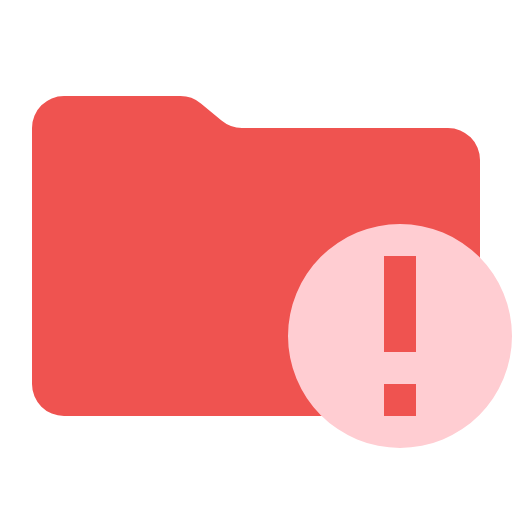
t = 0.00 s
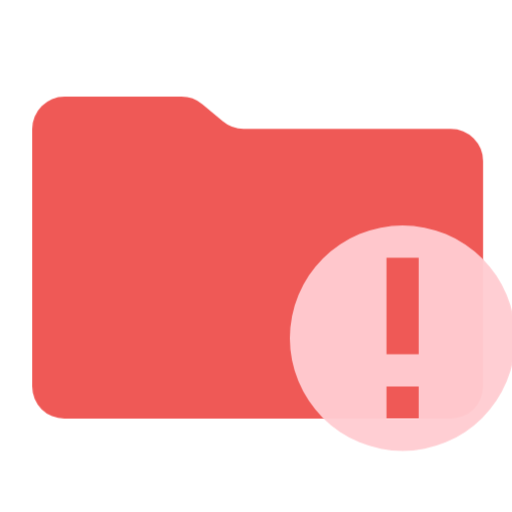
t = 0.38 s
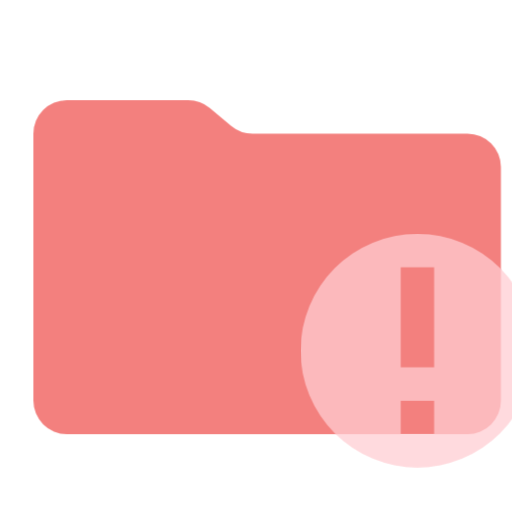
t = 1.13 s
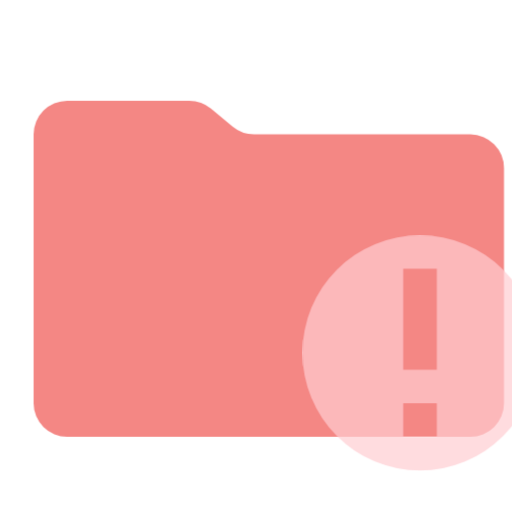
t = 1.50 s
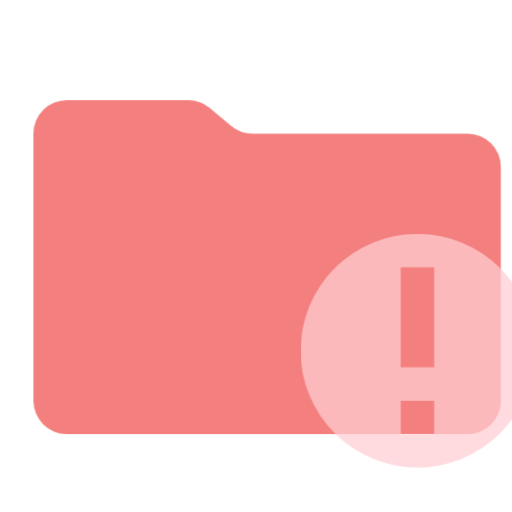
t = 1.88 s
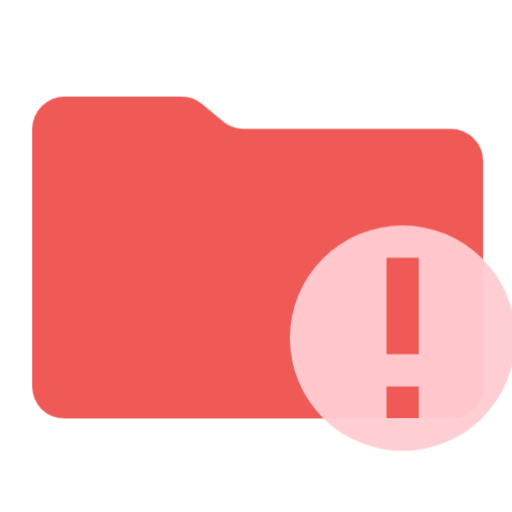
t = 2.63 s

The animated SVG that drew these frames (rendered in a browser with its animation timeline set to each time). Animation: 1 CSS @keyframes rule; one cycle of 3.00 s, repeats indefinitely.

<svg xmlns="http://www.w3.org/2000/svg" viewBox="0 0 32 32" shape-rendering="geometricPrecision">
      <style>
        .animated { 
          animation: breathing 3s ease-in-out infinite;
        }
        @keyframes breathing {
          0% { opacity: 1; transform: scale(1); }
          50% { opacity: 0.7; transform: scale(1.05); }
          100% { opacity: 1; transform: scale(1); }
        }
      </style><path class="animated" fill="#ef5350" d="m13.844 7.536-1.288-1.072A2 2 0 0 0 11.276 6H4a2 2 0 0 0-2 2v16a2 2 0 0 0 2 2h24a2 2 0 0 0 2-2V10a2 2 0 0 0-2-2H15.124a2 2 0 0 1-1.28-.464"/><path class="animated" fill="#ffcdd2" d="M25 14a7 7 0 1 0 7 7 7 7 0 0 0-7-7m1 2v6h-2v-6Zm-2 10v-2h2v2Z"/></svg>
